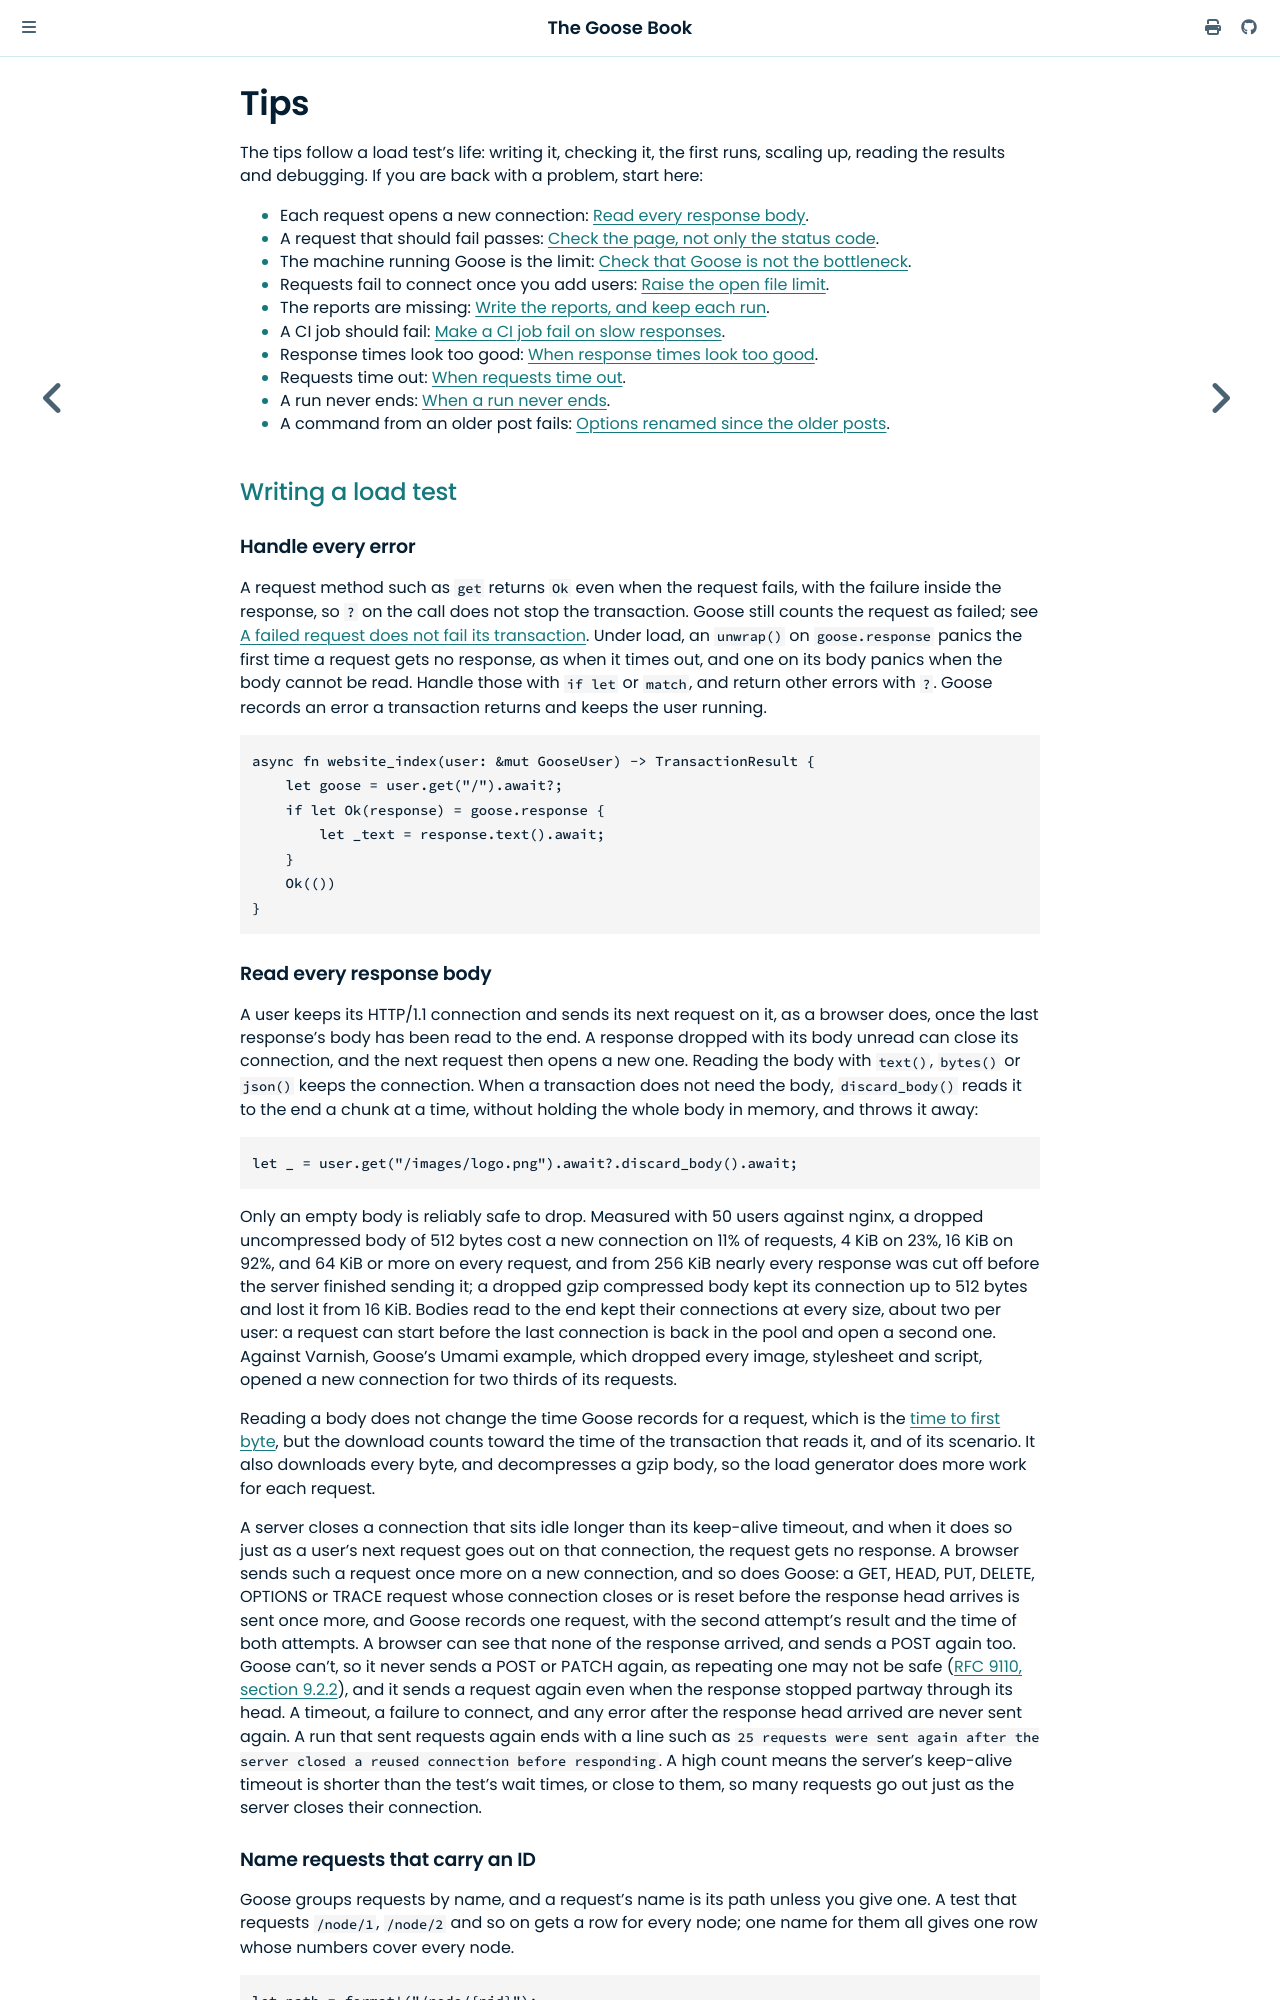

repository: tag1consulting/goose · page: getting-started/tips.html · generator: mdbook

# Tips

The tips follow a load test's life: writing it, checking it, the first runs, scaling up, reading the results and debugging. If you are back with a problem, start here:

- Each request opens a new HTTP/1.1 connection (with `--drop-unread-bodies`, a body taken with `into_inner()`, or Goose 0.19): [Read every response body](#read-every-response-body).
- A request that should fail passes: [Check the page, not only the status code](#check-the-page-not-only-the-status-code).
- The machine running Goose is the limit: [Check that Goose is not the bottleneck](#check-that-goose-is-not-the-bottleneck).
- Requests fail to connect once you add users: [Raise the open file limit](#raise-the-open-file-limit).
- The reports are missing: [Write the reports, and keep each run](#write-the-reports-and-keep-each-run).
- A CI job should fail: [Make a CI job fail on slow responses](#make-a-ci-job-fail-on-slow-responses).
- Response times look too good: [When response times look too good](#when-response-times-look-too-good).
- Requests time out: [When requests time out](#timeouts).
- A run never ends: [When a run never ends](#when-a-run-never-ends).
- A command from an older post fails: [Options renamed since the older posts](#options-renamed-since-the-older-posts).

## Writing a load test

### Handle every error

A request method such as `get` returns `Ok` even when the request fails, with the failure inside the response, so `?` on the call does not stop the transaction. Goose still counts the request as failed; see [A failed request does not fail its transaction](#a-failed-request-does-not-fail-its-transaction). Under load, an `unwrap()` on `goose.response` panics the first time a request gets no response, as when it times out, and one on its body panics when the body cannot be read. Handle those with `if let` or `match`, and return other errors with `?`. Goose records an error a transaction returns and keeps the user running.

```rust,ignore
async fn website_index(user: &mut GooseUser) -> TransactionResult {
    let goose = user.get("/").await?;
    if let Ok(response) = goose.response {
        let _text = response.text().await;
    }
    Ok(())
}
```
